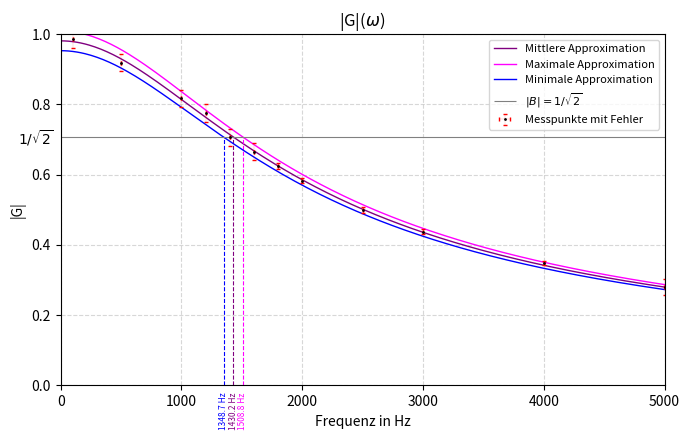

This chart was generated by the following Python code: (Note: this script raises an exception after producing the figure.)
import matplotlib.pyplot as plt
import numpy as np
from scipy.optimize import curve_fit, root_scalar 

G_grenz = 1/np.sqrt(2)
frequenz     = [100, 500, 1000, 1200, 1400, 1600, 1800, 2000, 2500, 3000, 4000, 5000]
g_mid = [0.986, 0.919,  0.817,  0.775,  0.706,  0.665,  0.624,  0.583,  0.500, 0.437, 0.348, 0.280]
freq_err = [0.025, 0.025, 0.025, 0.025, 0.025, 0.025, 0.005, 0.005, 0.005, 0.005, 0.005, 0.025]
g_err = [0.026, 0.025, 0.025, 0.025, 0.024, 0.024, 0.009, 0.008, 0.008, 0.007, 0.006, 0.023]
g_max = np.array(g_mid) + np.array(g_err)
g_min = np.array(g_mid) - np.array(g_err)
g_values = [(g_mid, "Mittlere Approximation", "purple"), (g_max, "Maximale Approximation", "magenta"), (g_min, "Minimale Approximation", "blue")]
def f(x, a, b):
    return b/np.sqrt(a * x**2 + 1)

fig, ax = plt.subplots(figsize=(7, 4.5))
freq_fit = np.linspace(0, 5000, 300)

for g, label, color in g_values:
    popt, pcov = curve_fit(f, frequenz, g, p0=[1.0, 1.0])
    a, b = popt[0], popt[1]
    ax.plot(freq_fit, f(freq_fit, a, b), color = color, linewidth = 1, label = label)
    res = root_scalar(lambda x: f(x, a, b) - G_grenz, bracket=[0, 5000])
    plt.vlines(res.root, 0, G_grenz, linewidth = .8, linestyles="--", color = color)
    plt.text(res.root, -0.02, f'{res.root:.1f} Hz',
         ha='center', va='top', rotation=90, color = color, fontsize = 6)

plt.hlines(G_grenz, 0, 5000, color = "grey", linewidth = .8, label=r"$|B| = 1/\sqrt{2}$")
plt.text(-350, G_grenz-.02, r"$1/\sqrt{2}$")

ax.errorbar(frequenz, g_mid, xerr=freq_err, yerr=g_err, fmt='o', ms = '1', mec = 'black',  
            ecolor='red', elinewidth=.1, capsize=1.5, label="Messpunkte mit Fehler")

ax.set_xlabel("Frequenz in Hz")
ax.set_ylabel("|G|")
ax.set_title(r"|G|($\omega$)")
ax.legend(fontsize = 8)
ax.grid(True, linestyle="--", alpha=0.5)
ax.set_xlim(0, 5000)
ax.set_ylim(0, 1)
# plt.show()

plt.tight_layout()
plt.savefig("./02_VPO/Images/UebertragungsverhaeltnisTP.png", dpi=800)
